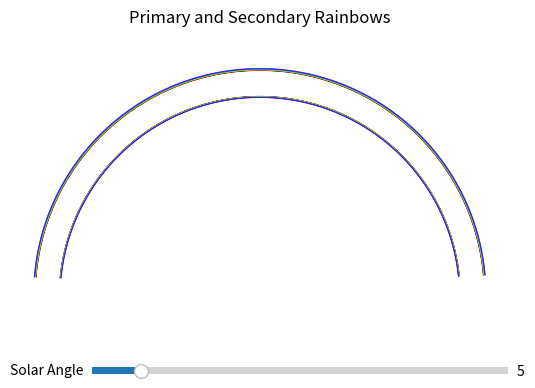

This figure's Python source:
import numpy as np
import matplotlib.pyplot as plt
from matplotlib.widgets import Slider

R = 3500
H = 5
LW = 0.5
FREQUENCIES = np.linspace(410, 750, 8)

def findIndexWater(frequency):
    return (1 + (1 / (1.731 - (0.261 * frequency * 10 ** -3) ** 2)) ** 0.5) ** 0.5

def secondaryElevation(n):
    angle = np.arcsin(((9 - n ** 2) / 8) ** 0.5)
    return np.pi - 6 * np.arcsin(np.sin(angle) / n) + 2 * angle

def primaryElevation(n):
    angle = np.arcsin(((4 - n ** 2) / 3) ** 0.5)
    return 4 * np.arcsin(np.sin(angle) / n) - 2 * angle

def chooseColour(freq):
    if freq < 405:  # Lower than red
        return [np.nan, np.nan, np.nan]
    if freq < 480:
        return [(freq-405)/75,0,0]  # Red
    elif freq < 510:
        return [1, ((freq-480)/30)*127/255, 0]  # Orange
    elif freq < 530:
        return [1, 127/255 + ((freq-510)/20)*128/255, 0]  # Yellow
    elif freq < 600:
        return [1-(freq-530)/70, 1, 0]  # Green
    elif freq < 620:
        return [0, 1, (freq-600)/20]  # Cyan    
    elif freq < 680:
        return [0, 1-(freq-620)/60, 1]  # Blue
    elif freq < 790:
        return [((freq-680)/110)*127/255, 0, 1]  # Violet
    else:
        return [np.nan, np.nan, np.nan]

def drawCurve(freq, alpha):
    colour = chooseColour(freq)
    n = findIndexWater(freq)
    eps1 = primaryElevation(n)
    eps2 = secondaryElevation(n)

    x1, y1 = getCircleCoords(eps1, alpha) # Primary
    x2, y2 = getCircleCoords(eps2, alpha) # Secondary

    ax.plot(x1, y1, color = colour, linewidth = LW)
    ax.plot(x2, y2, color = colour, linewidth = LW)

def getCircleCoords(eps, alp):
    theta = np.linspace(0, 2 * np.pi, 360)
    radius = R * np.sin(eps) * np.cos(alp)
    centre_y = -(R * np.sin(eps) * np.cos(alp) - R * np.sin(eps - alp) - H)
    # R * np.sin(eps - alp) + H - R * np.sin(eps) * np.cos(alp)
    x = radius * np.cos(theta)
    y = centre_y + radius * np.sin(theta)
    mask = y >= 0
    x = x[mask]
    y = y[mask]
    return x, y    

def drawRainbows(solar_angle):
    for freq in FREQUENCIES:
        drawCurve(freq, solar_angle)

def findLimits(solar_angle):
    # Set axis limits using max frequency
    max_freq = FREQUENCIES.max()
    n = findIndexWater(max_freq)
    eps2 = secondaryElevation(n)
    x_coords, y_coords = getCircleCoords(eps2, solar_angle)
    return x_coords.max(), y_coords.max()

def update(val):
    solar_deg = solar_slider.val
    solar_rad = np.deg2rad(solar_deg)
    ax.clear()
    ax.set_title("Primary and Secondary Rainbows")
    x_lim, y_lim = findLimits(solar_rad)
    ax.set_xlim(-x_lim*1.1, x_lim*1.1)
    ax.set_ylim(0, x_lim*1.1)
    ax.set_xticks([])
    ax.set_yticks([])
    
    drawRainbows(solar_rad)

# Initiliase plot
fig, ax = plt.subplots()
plt.subplots_adjust(bottom = 0.25) # Give space for slider
ax.set_title("Primary and Secondary Rainbows")
ax.set_aspect('equal')
ax.set_xticks([])
ax.set_yticks([])
ax.spines[['top', 'right', 'left', 'bottom']].set_visible(False) # Make all border invisible

# Slider
init_angle = 5
solar_ax = plt.axes([0.25, 0.1, 0.65, 0.03])
solar_slider = Slider(solar_ax, 'Solar Angle', 0, 42, valinit=init_angle, valstep=1)

# Set limits
x_lim, y_lim = findLimits(np.deg2rad(init_angle))
ax.set_xlim(-x_lim*1.1, x_lim*1.1)
ax.set_ylim(0, x_lim*1.1)

# Draw rainbow
drawRainbows(np.deg2rad(init_angle))

solar_slider.on_changed(update)

plt.show()